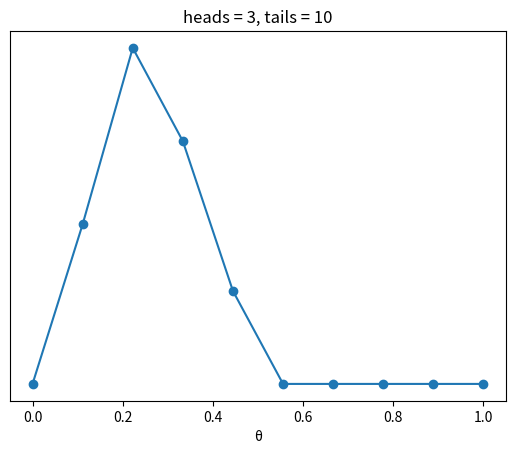

Write the Python code that produced this figure.
import numpy as np
import matplotlib.pyplot as plt
from scipy import stats

#a)
def posterior_grid(grid_points=50, heads=6, tails=9):
    grid = np.linspace(0, 1, grid_points)
    prior = (grid <= 0.5).astype(int)
    likelihood = stats.binom.pmf(heads, heads + tails, grid)
    posterior = likelihood * prior
    posterior /= posterior.sum()
    return grid, posterior

data = np.repeat([0, 1], (10, 3))
points = 10
h = data.sum()
t = len(data) - h
grid, posterior = posterior_grid(points, h, t)
plt.plot(grid, posterior, 'o-')
plt.title(f'heads = {h}, tails = {t}')
plt.yticks([])
plt.xlabel('θ')
plt.show()